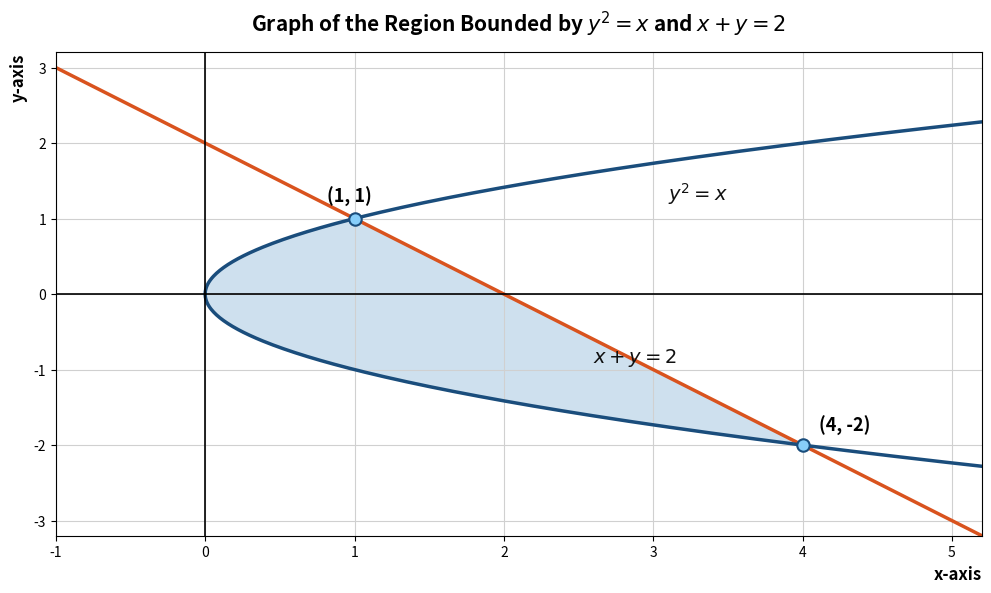

Recreate this plot in Python.
import numpy as np
import matplotlib.pyplot as plt

# 1. Generate y values for plotting curves continuously along the y-axis
y = np.linspace(-3.2, 3.2, 500)

# Equations defined in terms of y:
# Parabola: x = y^2
x_parabola = y**2

# Line: x = 2 - y
x_line = 2 - y

# 2. Setup figure canvas
fig, ax = plt.subplots(figsize=(10, 6), dpi=150)

# Plot the line and parabola
ax.plot(x_line, y, color='#D9531E', linewidth=2.5, label=r'$x + y = 2$')
ax.plot(x_parabola, y, color='#1A4D7C', linewidth=2.5, label=r'$y^2 = x$')

# 3. Fill the bounded area between y = -2 and y = 1
y_fill = np.linspace(-2, 1, 500)
x_fill_parabola = y_fill**2
x_fill_line = 2 - y_fill

ax.fill_betweenx(y_fill, x_fill_parabola, x_fill_line, color='#A6C8E0', alpha=0.55)

# 4. Highlight and label intersection points (1, 1) and (4, -2)
intersections = [(1, 1), (4, -2)]
for xi, yi in intersections:
    ax.scatter(xi, yi, color='#87CEFA', edgecolors='#1A4D7C', s=80, zorder=5, linewidth=1.5)
    
    # Position text labels clearly around points
    offset = (-20, 12) if yi > 0 else (12, 10)
    ax.annotate(f'({xi}, {yi})', (xi, yi), textcoords="offset points", 
                xytext=offset, fontsize=13, fontweight='bold')

# Inline curve labels
ax.text(3.1, 1.25, r'$y^2 = x$', fontsize=14, fontweight='bold', color='#111111')
ax.text(2.6, -0.9, r'$x + y = 2$', fontsize=14, fontweight='bold', color='#111111')

# 5. Axes formatting and grid lines
ax.axhline(0, color='black', linewidth=1.2)
ax.axvline(0, color='black', linewidth=1.2)

ax.set_xlim(-1, 5.2)
ax.set_ylim(-3.2, 3.2)

ax.grid(True, which='both', linestyle='-', linewidth=0.8, color='#D0D0D0')
ax.set_title(r'Graph of the Region Bounded by $y^2 = x$ and $x + y = 2$', fontsize=15, fontweight='bold', pad=15)

# Axis labels with arrows styling
ax.set_xlabel('x-axis', fontsize=12, fontweight='bold', loc='right')
ax.set_ylabel('y-axis', fontsize=12, fontweight='bold', loc='top')

plt.tight_layout()
plt.show()
